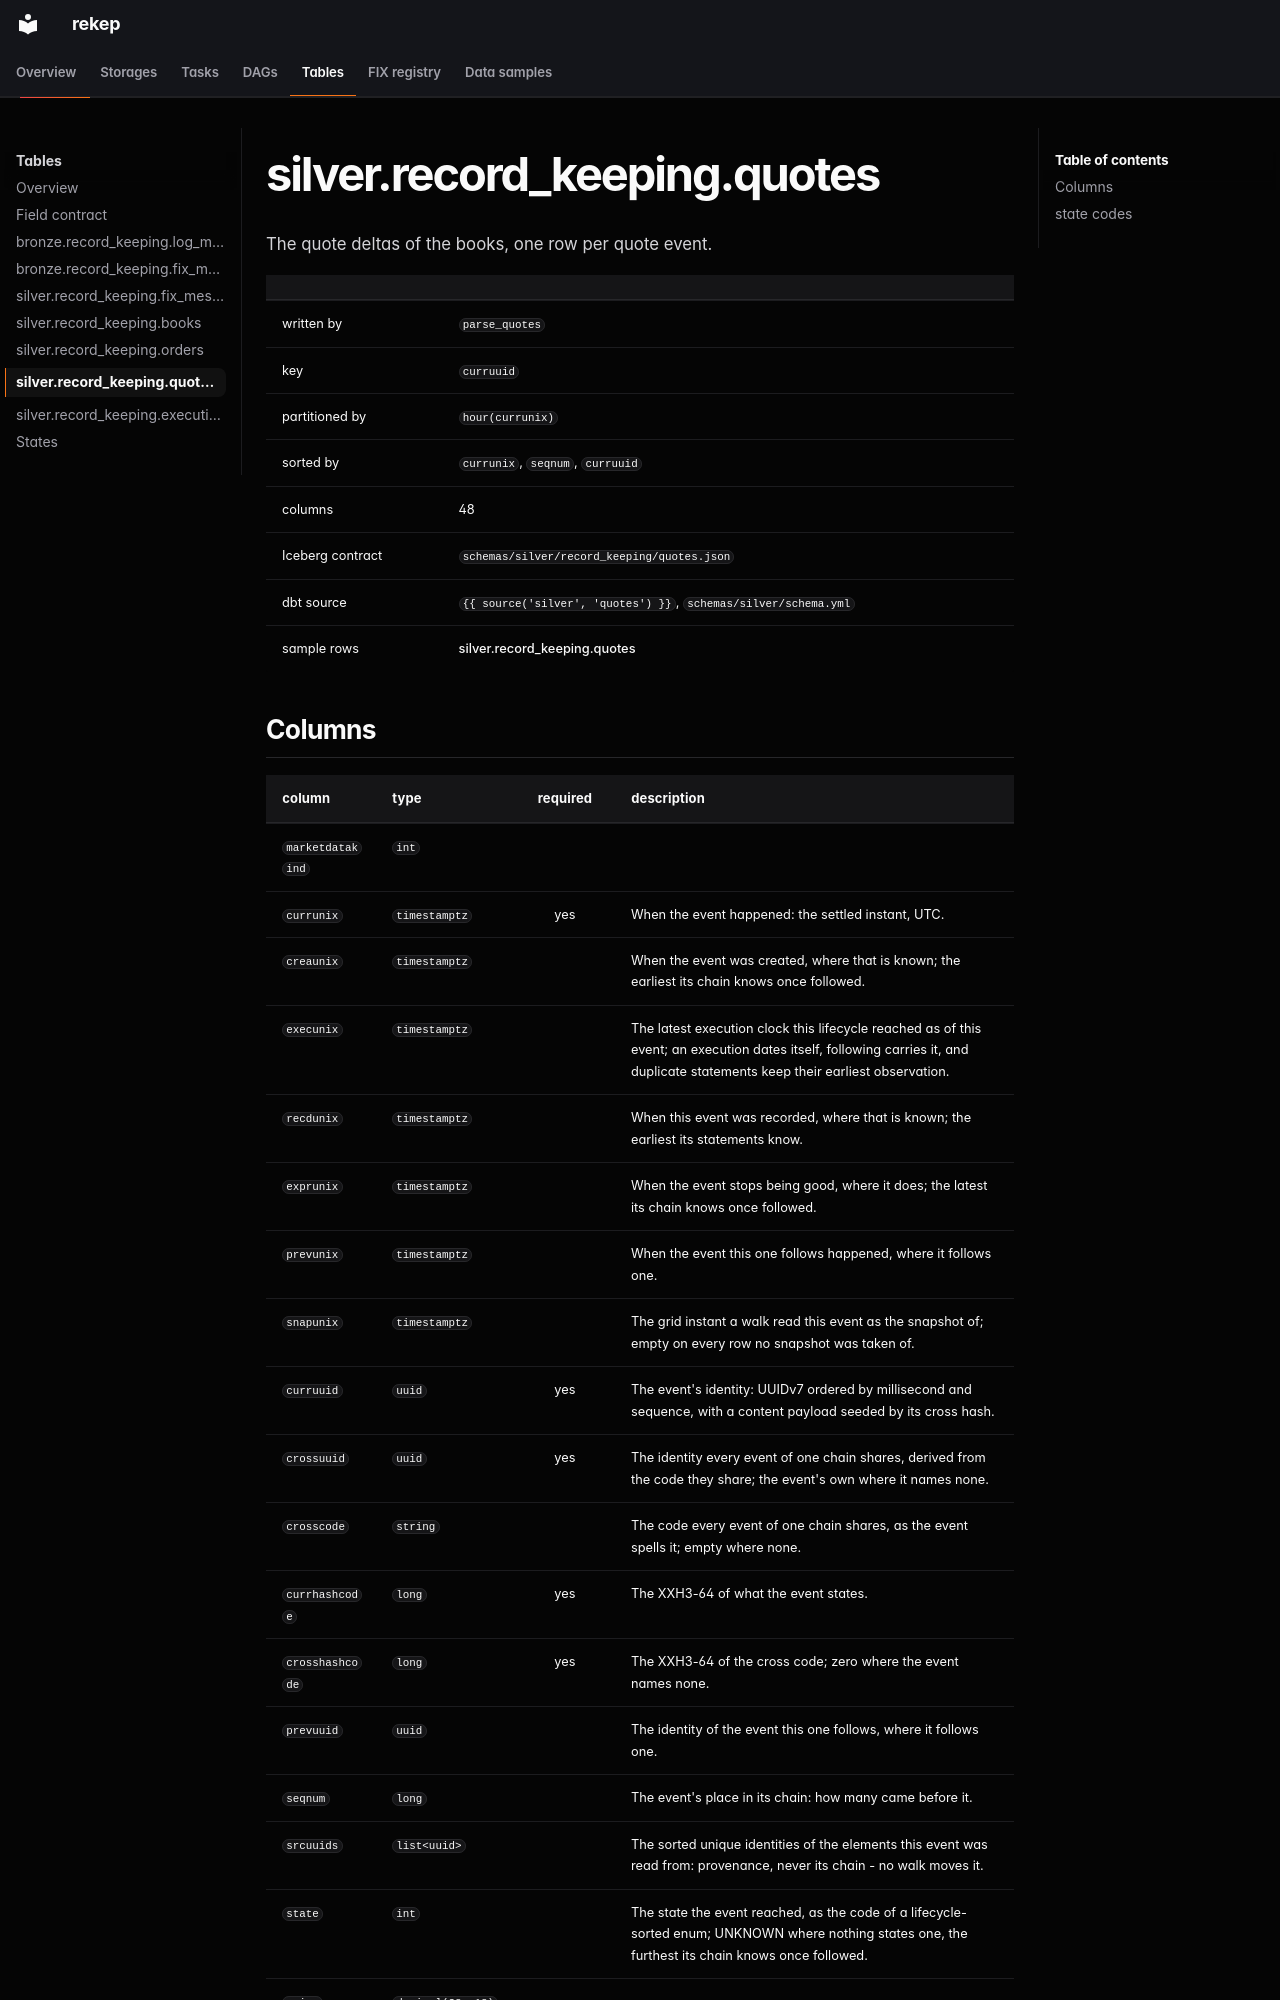

repository: Platob/yggfin · page: tables/silver/quotes/index.html · generator: mkdocs

# silver.record_keeping.quotes

The quote deltas of the books, one row per quote event.

| | |
| --- | --- |
| written by | [`parse_quotes`](../../tasks/parse-orders-quotes-executions.md) |
| key | `curruuid` |
| partitioned by | `hour(currunix)` |
| sorted by | `currunix`, `seqnum`, `curruuid` |
| columns | 48 |
| Iceberg contract | `schemas/silver/record_keeping/quotes.json` |
| dbt source | `{{ source('silver', 'quotes') }}`, `schemas/silver/schema.yml` |
| sample rows | [silver.record_keeping.quotes](../../samples/silver/quotes.md) |
